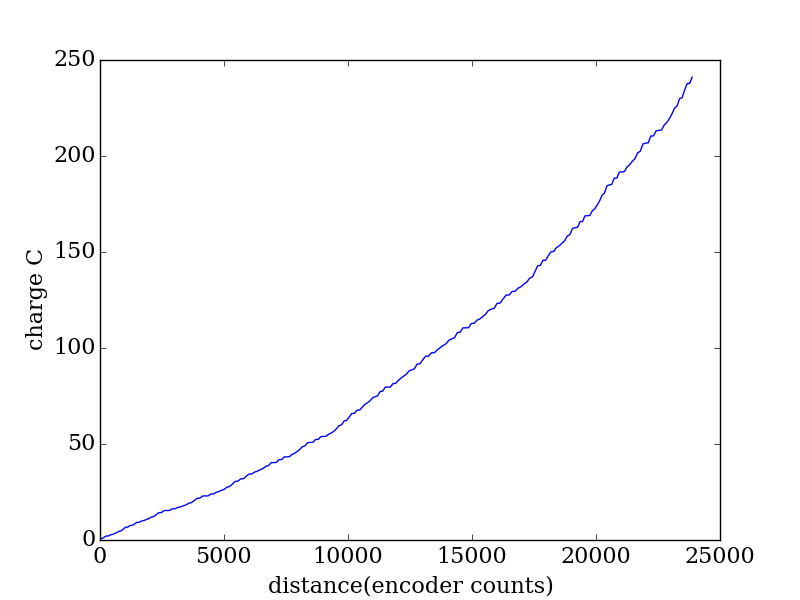

Data behind this chart, as committed beside it:
encoder, seconds, current (A), charge (C)
2038, 0.302, 2.544, 0.7684
2120, 0.309, 0.0401, 0.01239
2206, 0.317, 2.04, 0.6466
2291, 0.325, 2.043, 0.6638
2379, 0.332, 0.0828, 0.02749
2465, 0.339, 1.783, 0.6046
2552, 0.346, 0.5602, 0.1938
2637, 0.353, 1.378, 0.4863
2721, 0.36, 1.435, 0.5164
2807, 0.368, 1.628, 0.5991
2893, 0.375, 0.8049, 0.3018
2980, 0.383, 2.191, 0.8392
3069, 0.39, 2.486, 0.9693
3159, 0.397, 0.2538, 0.1008
3249, 0.404, 2.145, 0.8665
3341, 0.412, 0.0307, 0.01265
3435, 0.419, 1.941, 0.8132
3528, 0.426, 1.827, 0.7781
3623, 0.433, 0.0919, 0.03979
3717, 0.441, 1.519, 0.67
3813, 0.449, 0.6013, 0.27
3910, 0.456, 1.019, 0.4648
4009, 0.463, 1.1, 0.5092
4108, 0.47, 1.594, 0.7494
4207, 0.477, 0.6604, 0.315
4308, 0.484, 2.053, 0.9936
4411, 0.492, 2.088, 1.027
4516, 0.499, 0.1722, 0.08593
4624, 0.507, 1.993, 1.01
4732, 0.514, 0.0234, 0.01203
4840, 0.521, 0.0312, 0.01626
4951, 0.528, 1.632, 0.8617
5061, 0.536, 0.0923, 0.04947
5172, 0.543, 1.257, 0.6828
5284, 0.55, 0.5629, 0.3096
5396, 0.557, 0.9216, 0.5133
5508, 0.564, 0.9341, 0.5268
5620, 0.572, 1.537, 0.8792
5731, 0.58, 0.5539, 0.3213
5842, 0.587, 1.857, 1.09
5954, 0.594, 1.877, 1.115
6066, 0.601, 0.1482, 0.08907
6177, 0.608, 1.86, 1.131
6288, 0.615, 0.0257, 0.01581
6399, 0.623, 0.03, 0.01869
6509, 0.63, 1.536, 0.968
6617, 0.638, 0.1171, 0.07471
6726, 0.645, 1.294, 0.8345
6834, 0.652, 0.6574, 0.4286
6942, 0.659, 0.9824, 0.6474
7050, 0.667, 0.7658, 0.5108
7158, 0.674, 1.635, 1.102
7267, 0.681, 0.5197, 0.3539
7378, 0.688, 1.821, 1.253
7489, 0.695, 1.993, 1.385
7600, 0.703, 0.1201, 0.08443
7712, 0.711, 1.788, 1.271
7822, 0.718, 0.0241, 0.0173
7932, 0.725, 1.756, 1.273
8043, 0.732, 1.563, 1.144
... 167 more rows
